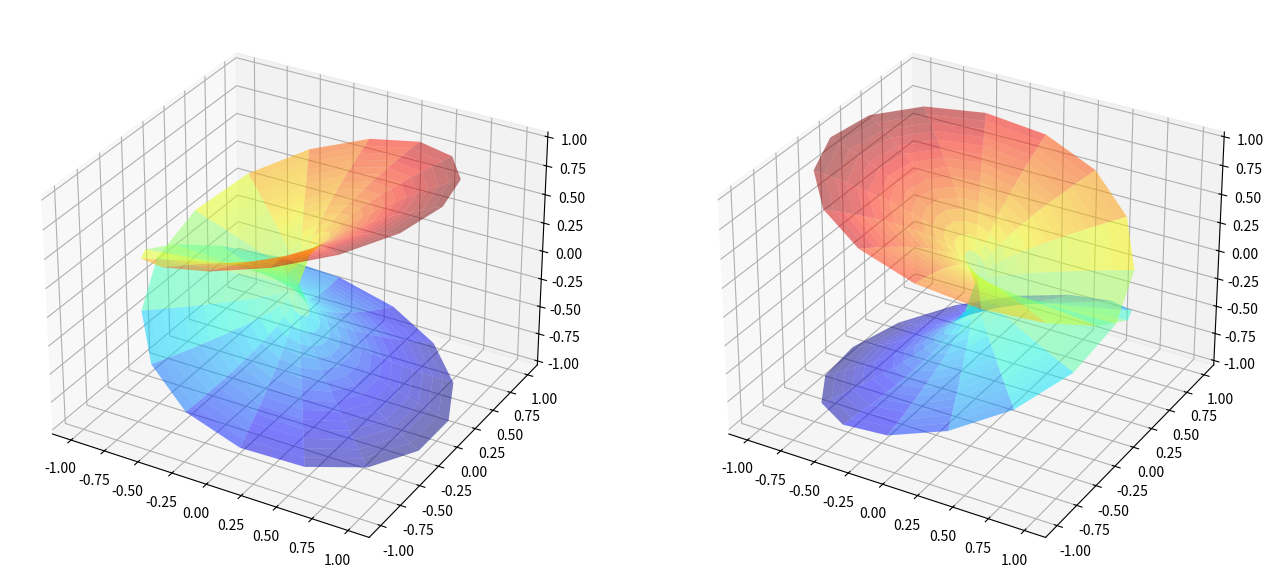

Write the Python code that produced this figure.
#!/usr/bin/env python

# [redacted]
import numpy as np

from matplotlib import cm, colors
from matplotlib import pyplot as plt

branching_number = 2

Nr = 16
Ntheta = 32

# compute the theta,R domain
theta = np.linspace(0,2*np.pi*branching_number, Ntheta)
r = np.linspace(0,1,Nr)
Theta, R = np.meshgrid(theta,r)

z = R*np.exp(1j*Theta)

# compute w^2 = z. THE KEY IDEA is to pass the exponentiation by 1/2 into exp().
w = np.sqrt(R)*np.exp(1j*Theta/2)

fig = plt.figure(figsize=(16,8))

# plot the real part
ax_real = fig.add_subplot(1,2,1,projection='3d')
ax_real.plot_surface(z.real, z.imag, w.real,
                    rstride=1, cstride=1, cmap=cm.jet, alpha=0.5)

# plot the imaginary part
ax_imag = fig.add_subplot(1,2,2,projection='3d')
ax_imag.plot_surface(z.real, z.imag, w.imag,
                    rstride=1, cstride=1, cmap=cm.jet, alpha=0.5)

plt.show()
